Run: headless pygame with SDL's dummy video driver; simulated clock (each Clock.tick advances the game by its frame time, no real sleeping); random seed 0; keys injected as events and as key.get_pressed() state; mouse plan: one left click at the window centre at the start of phase 2, then a move to the lower-right quarter at the start of phase 3.
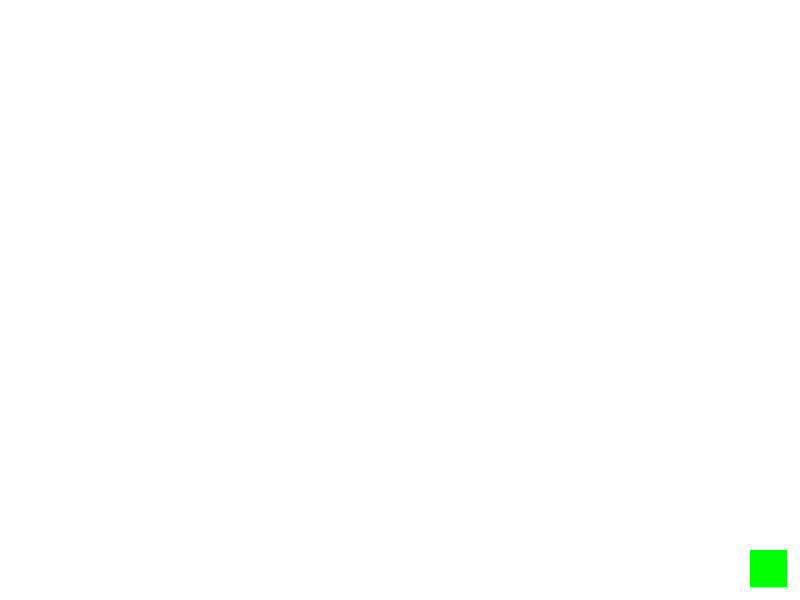
Frame 1 of 4 · flips 1–60 · no input
Frame 2 of 4 · flips 61–180 · clicked the window centre · tapped SPACE, RETURN · held RIGHT (→), D · screen unchanged from frame 1, image omitted
Frame 3 of 4 · flips 181–300 · moved the mouse to the lower-right quarter · held DOWN (↓), S · screen unchanged from frame 2, image omitted
Frame 4 of 4 · flips 301–420 · held LEFT (←), A, UP (↑), W · screen unchanged from frame 3, image omitted

The pygame program that drew these frames:

import pygame
import random

nodes = []
nodes_dragging = []

def randomcolor():
    r = random.randrange(0, 255)
    g = random.randrange(0, 255)
    b = random.randrange(0, 255) 
    return (r, g, b)

def randomposition():
    x = random.randrange(0, 750)
    y = random.randrange(0, 550)
    return x, y

def addnode():
    x, y = randomposition()
    color = randomcolor()
    rectangle = pygame.rect.Rect(x, y, 37, 37)
    rect = {'rect':rectangle, 'dragging':False, 'color':color}
    nodes.append(rect)


# Initialize Screen
SCREEN_WIDTH = 800
SCREEN_HEIGHT = 600

WHITE = (255, 255, 255)
RED   = (255, 0, 0)
GREEN   = (0, 255, 0)
BLUE   = (0, 0, 255)

FPS = 60
pygame.init()
screen = pygame.display.set_mode((SCREEN_WIDTH, SCREEN_HEIGHT))
pygame.display.set_caption("Graph")
# Initialize Screen


addnodebutton = pygame.rect.Rect(750, 550, 37, 37)  # Add Node Button

clock = pygame.time.Clock()

running = True

while running:

    for event in pygame.event.get():

        if event.type == pygame.QUIT:
            running = False

        elif event.type == pygame.MOUSEBUTTONDOWN:
            if event.button == 1:

                if addnodebutton.collidepoint(event.pos):  # Add Node Button
                    addnode()

                else:
                    for node in nodes:
                        if node['rect'].collidepoint(event.pos):
                            node['dragging'] = True
                            mouse_x, mouse_y = event.pos
                            offset_x = node['rect'].x - mouse_x
                            offset_y = node['rect'].y - mouse_y

        elif event.type == pygame.MOUSEBUTTONUP:
            if event.button == 1:            
                for node in nodes:
                    if node['rect'].collidepoint(event.pos):
                        node['dragging'] = False

        elif event.type == pygame.MOUSEMOTION:
            for node in nodes:
                if node['dragging']:
                    mouse_x, mouse_y = event.pos
                    node['rect'].x = mouse_x + offset_x
                    node['rect'].y = mouse_y + offset_y

    screen.fill(WHITE)

    pygame.draw.rect(screen, GREEN, addnodebutton)

    for i in nodes:
        pygame.draw.rect(screen, i['color'], i['rect'])


    pygame.display.flip()



    clock.tick(FPS)


pygame.quit()
